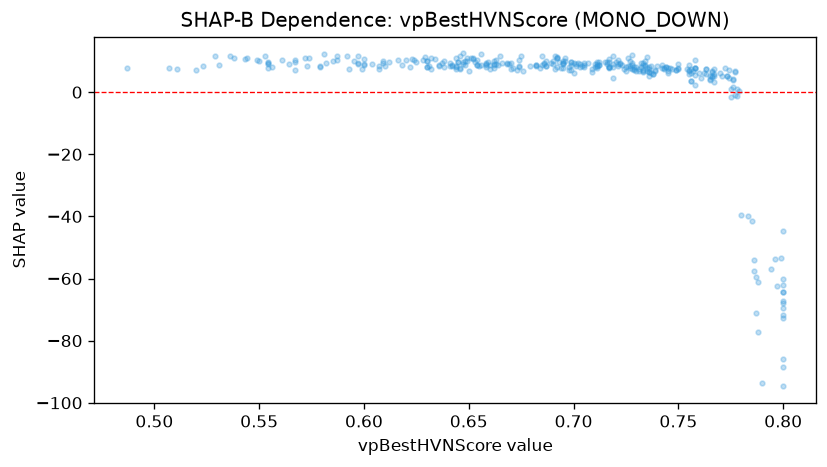

Data behind this chart, as committed beside it:
feature_value, shap_value
0.553, 11.72
0.744, 8.253
0.728, 8.69
0.638, 8.089
0.645, 9.68
0.736, 6.429
0.788, -60.97
0.652, 10.88
0.664, 8.825
0.523, 8.51
0.749, 7.045
0.722, 9.097
0.732, 8.195
0.638, 10
0.663, 10.39
0.597, 11.69
0.654, 10.23
0.668, 9.456
0.674, 10.39
0.662, 7.643
0.786, -54.05
0.676, 6.955
0.536, 11.76
0.658, 9.074
0.767, 3.329
0.699, 9.622
0.628, 10.5
0.609, 9.474
0.65, 6.734
0.587, 10.25
0.666, 9.236
0.695, 9.175
0.695, 9.953
0.722, 9.456
0.744, 8.016
0.646, 11.64
0.698, 7.117
0.742, 8.651
0.654, 8.842
0.593, 7.442
0.7, 6.223
0.734, 8.35
0.647, 8.929
0.636, 8.522
0.67, 7.432
0.607, 8.425
0.641, 9.368
0.653, 9.795
0.711, 9.865
0.716, 9.182
0.719, 9.038
0.767, 7.602
0.649, 11.05
0.766, 5.153
0.736, 8.261
0.579, 7.953
0.6, 8.633
0.728, 12.01
0.687, 8.563
0.618, 8.735
... 290 more rows
